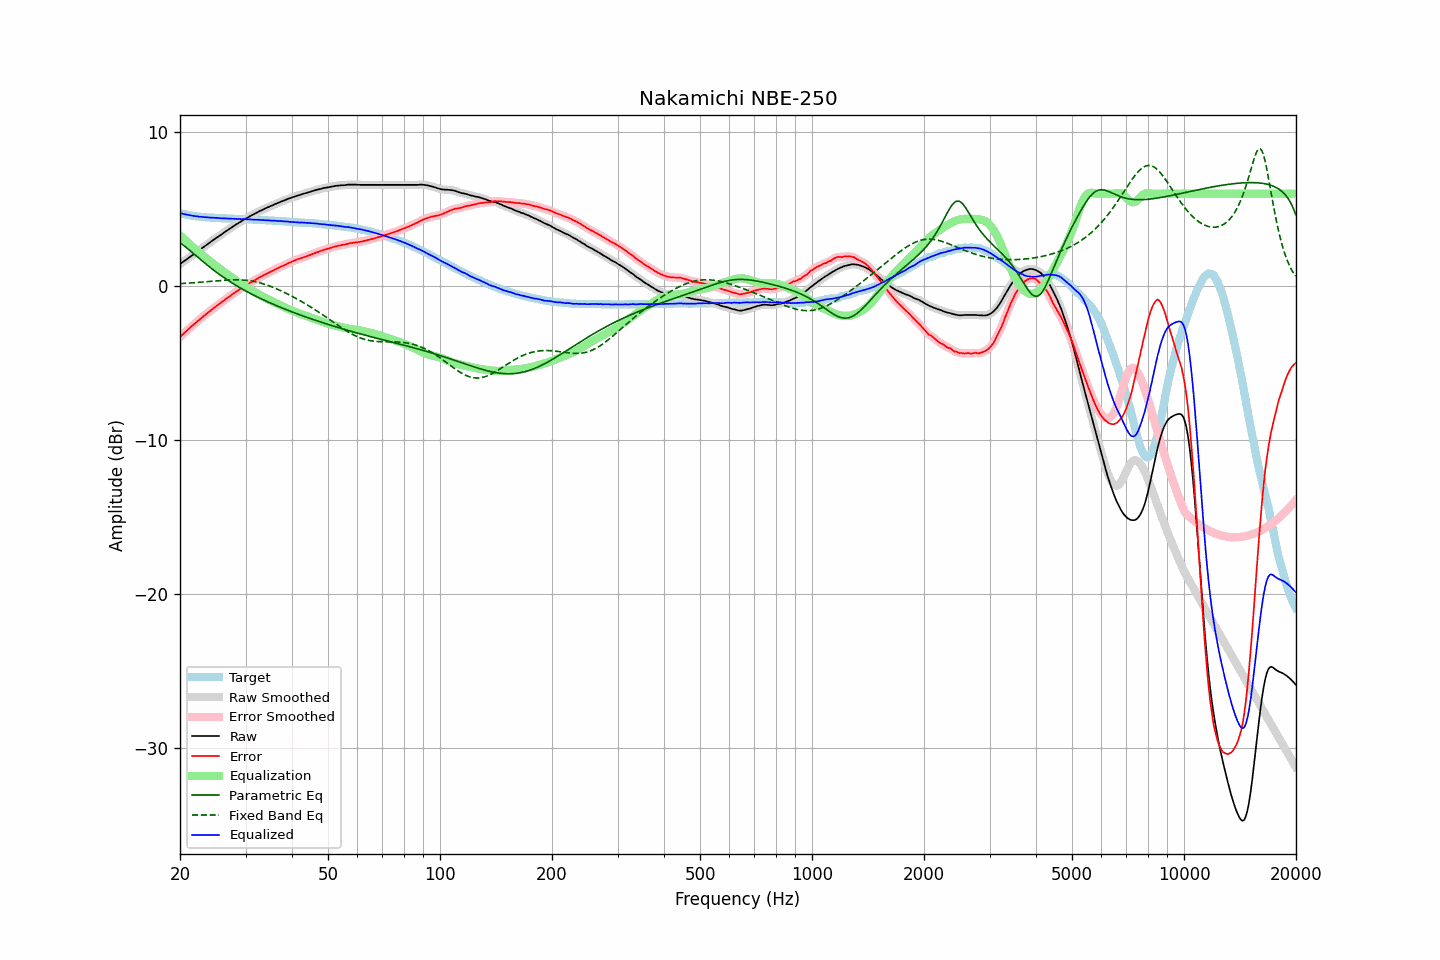

The file beside this chart, header and first rows:
frequency, raw, error, smoothed, error_smoothed, equalization, parametric_eq, fixed_band_eq, equalized_raw, equalized_smoothed, target
20.00, 1.43, -3.31, 1.43, -3.30, 3.30, 2.82, 0.16, 4.73, 4.73, 4.73
20.20, 1.51, -3.20, 1.50, -3.20, 3.20, 2.74, 0.17, 4.71, 4.71, 4.70
20.40, 1.58, -3.11, 1.58, -3.10, 3.10, 2.66, 0.17, 4.68, 4.69, 4.68
20.61, 1.66, -3.01, 1.66, -3.01, 3.01, 2.58, 0.18, 4.66, 4.66, 4.66
20.81, 1.73, -2.91, 1.73, -2.91, 2.91, 2.50, 0.19, 4.64, 4.64, 4.64
21.02, 1.81, -2.82, 1.81, -2.82, 2.82, 2.41, 0.19, 4.62, 4.62, 4.62
21.23, 1.88, -2.72, 1.88, -2.72, 2.72, 2.32, 0.20, 4.60, 4.60, 4.60
21.44, 1.96, -2.62, 1.96, -2.63, 2.63, 2.24, 0.21, 4.59, 4.58, 4.58
21.66, 2.03, -2.54, 2.03, -2.53, 2.54, 2.15, 0.21, 4.56, 4.57, 4.56
21.87, 2.11, -2.44, 2.11, -2.44, 2.44, 2.06, 0.22, 4.55, 4.55, 4.55
22.09, 2.18, -2.35, 2.18, -2.35, 2.35, 1.97, 0.23, 4.53, 4.53, 4.53
22.31, 2.26, -2.26, 2.26, -2.27, 2.26, 1.88, 0.24, 4.52, 4.52, 4.52
22.54, 2.33, -2.18, 2.33, -2.18, 2.18, 1.79, 0.25, 4.50, 4.51, 4.51
22.76, 2.41, -2.09, 2.41, -2.09, 2.09, 1.71, 0.25, 4.50, 4.50, 4.50
22.99, 2.49, -2.00, 2.48, -2.00, 2.00, 1.62, 0.26, 4.49, 4.49, 4.49
23.22, 2.56, -1.92, 2.56, -1.92, 1.92, 1.53, 0.27, 4.48, 4.48, 4.48
23.45, 2.64, -1.83, 2.64, -1.83, 1.83, 1.45, 0.28, 4.47, 4.47, 4.47
23.69, 2.71, -1.75, 2.71, -1.75, 1.75, 1.36, 0.29, 4.46, 4.46, 4.46
23.92, 2.79, -1.67, 2.79, -1.67, 1.67, 1.28, 0.30, 4.46, 4.45, 4.46
24.16, 2.86, -1.59, 2.86, -1.59, 1.59, 1.19, 0.31, 4.44, 4.45, 4.45
24.40, 2.94, -1.51, 2.94, -1.51, 1.50, 1.11, 0.32, 4.44, 4.44, 4.44
24.65, 3.01, -1.43, 3.01, -1.43, 1.42, 1.03, 0.33, 4.43, 4.44, 4.43
24.89, 3.09, -1.34, 3.09, -1.34, 1.35, 0.95, 0.33, 4.43, 4.43, 4.43
25.14, 3.16, -1.26, 3.16, -1.26, 1.27, 0.88, 0.34, 4.42, 4.42, 4.42
25.39, 3.23, -1.18, 3.23, -1.19, 1.19, 0.80, 0.35, 4.42, 4.42, 4.41
25.65, 3.30, -1.11, 3.30, -1.11, 1.11, 0.72, 0.36, 4.41, 4.41, 4.41
25.91, 3.37, -1.03, 3.37, -1.03, 1.03, 0.65, 0.37, 4.40, 4.40, 4.40
26.16, 3.45, -0.95, 3.44, -0.96, 0.95, 0.58, 0.38, 4.40, 4.40, 4.40
26.43, 3.52, -0.88, 3.52, -0.88, 0.88, 0.50, 0.38, 4.39, 4.40, 4.40
26.69, 3.59, -0.80, 3.59, -0.80, 0.80, 0.43, 0.39, 4.39, 4.39, 4.39
26.96, 3.66, -0.73, 3.66, -0.73, 0.73, 0.36, 0.39, 4.38, 4.38, 4.39
27.23, 3.73, -0.65, 3.73, -0.65, 0.65, 0.30, 0.40, 4.38, 4.38, 4.38
27.50, 3.80, -0.58, 3.80, -0.58, 0.58, 0.23, 0.40, 4.37, 4.37, 4.37
27.77, 3.87, -0.50, 3.87, -0.50, 0.50, 0.16, 0.41, 4.37, 4.37, 4.37
28.05, 3.94, -0.42, 3.94, -0.43, 0.43, 0.10, 0.41, 4.37, 4.37, 4.36
28.33, 4.01, -0.35, 4.01, -0.36, 0.36, 0.04, 0.41, 4.36, 4.36, 4.36
28.62, 4.07, -0.29, 4.07, -0.28, 0.29, -0.03, 0.41, 4.35, 4.36, 4.36
28.90, 4.14, -0.21, 4.14, -0.22, 0.22, -0.09, 0.40, 4.35, 4.35, 4.35
29.19, 4.20, -0.15, 4.20, -0.15, 0.15, -0.15, 0.40, 4.34, 4.35, 4.35
29.48, 4.27, -0.08, 4.27, -0.08, 0.08, -0.21, 0.39, 4.35, 4.35, 4.35
29.78, 4.33, -0.02, 4.33, -0.02, 0.01, -0.26, 0.39, 4.34, 4.34, 4.34
30.08, 4.39, 0.04, 4.39, 0.05, -0.05, -0.32, 0.38, 4.34, 4.34, 4.34
30.38, 4.45, 0.12, 4.45, 0.11, -0.11, -0.38, 0.37, 4.33, 4.33, 4.33
30.68, 4.51, 0.18, 4.51, 0.18, -0.18, -0.43, 0.35, 4.33, 4.33, 4.33
30.99, 4.57, 0.24, 4.56, 0.24, -0.24, -0.49, 0.34, 4.33, 4.33, 4.33
31.30, 4.62, 0.29, 4.62, 0.30, -0.30, -0.54, 0.32, 4.32, 4.32, 4.32
31.61, 4.67, 0.35, 4.67, 0.35, -0.36, -0.59, 0.30, 4.31, 4.31, 4.31
31.93, 4.73, 0.42, 4.72, 0.41, -0.42, -0.65, 0.28, 4.31, 4.31, 4.31
32.24, 4.78, 0.47, 4.78, 0.48, -0.48, -0.70, 0.26, 4.30, 4.30, 4.31
32.57, 4.84, 0.54, 4.84, 0.53, -0.53, -0.75, 0.23, 4.30, 4.30, 4.30
32.89, 4.89, 0.59, 4.89, 0.59, -0.59, -0.80, 0.20, 4.30, 4.30, 4.29
33.22, 4.94, 0.65, 4.94, 0.65, -0.65, -0.85, 0.17, 4.29, 4.29, 4.29
33.55, 4.99, 0.71, 4.99, 0.71, -0.70, -0.90, 0.14, 4.28, 4.28, 4.28
33.89, 5.04, 0.76, 5.04, 0.76, -0.76, -0.95, 0.11, 4.28, 4.28, 4.28
34.23, 5.09, 0.81, 5.09, 0.82, -0.81, -0.99, 0.07, 4.27, 4.27, 4.27
34.57, 5.13, 0.87, 5.13, 0.86, -0.87, -1.04, 0.03, 4.26, 4.26, 4.26
34.92, 5.18, 0.92, 5.17, 0.92, -0.92, -1.09, -0.00, 4.26, 4.26, 4.26
35.27, 5.22, 0.96, 5.22, 0.97, -0.97, -1.13, -0.04, 4.25, 4.25, 4.26
35.62, 5.27, 1.03, 5.27, 1.02, -1.02, -1.18, -0.09, 4.25, 4.25, 4.24
35.97, 5.32, 1.08, 5.31, 1.07, -1.07, -1.22, -0.13, 4.25, 4.24, 4.24
... 635 more rows
